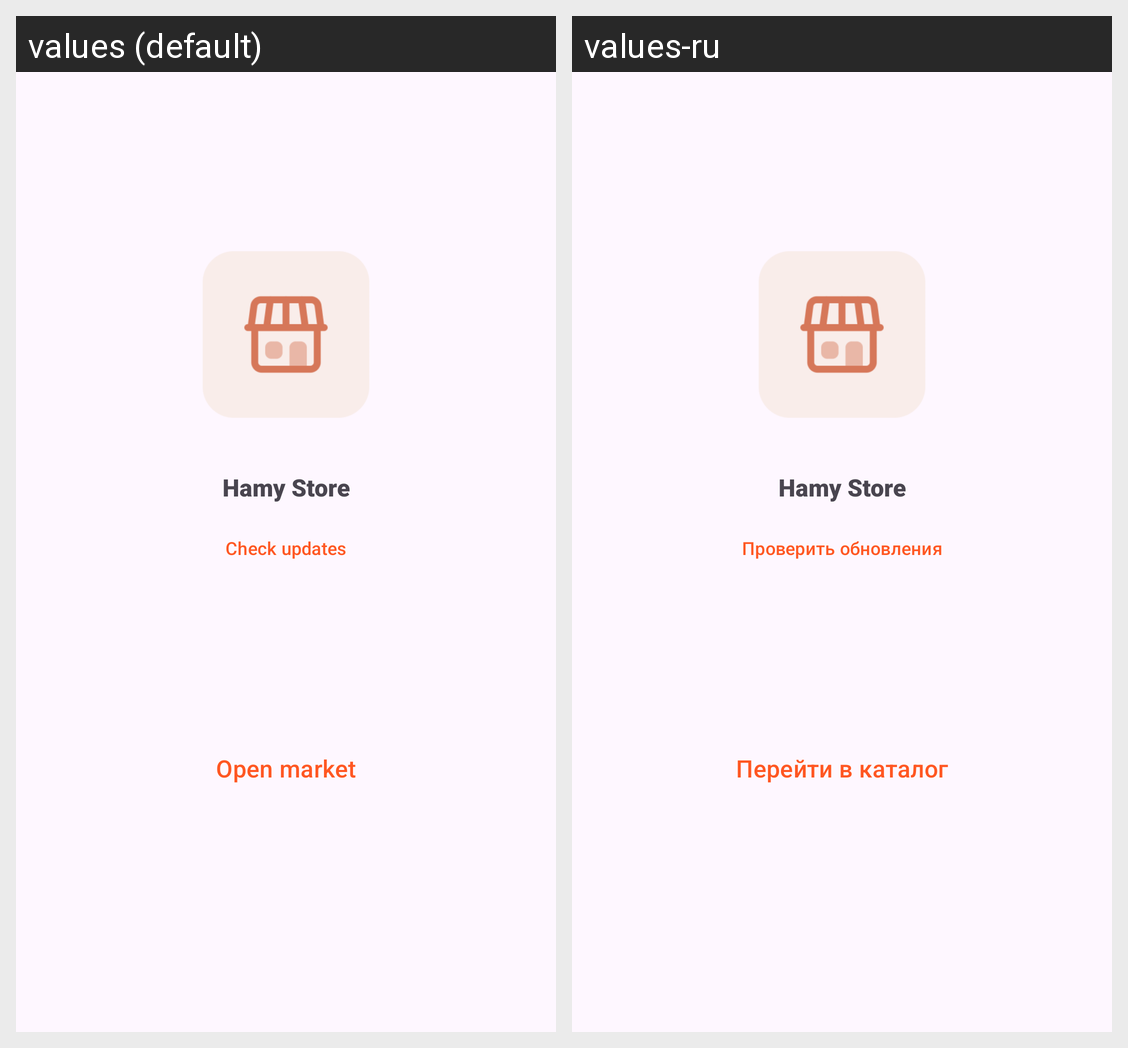

For this localized Android screen grid, give each drawn string resource with its value in every locale shown.
Android screen res/layout/activity_main.xml rendered under 2 locales, left to right: values (default), values-ru. Device: Nexus 5 (rendered at 1080×1920; each locale shown at half size, 540×960, under a caption strip naming it); theme Theme.Material3.DayNight.
Strings drawn on this screen, with the default value and each locale's value (text and hints the layout hard-codes, and strings that could not be matched under every locale, appear in the picture but are not listed):

home_check_updates
  values: Check updates
  values-ru: Проверить обновления

goToApps
  values: Open market
  values-ru: Перейти в каталог
